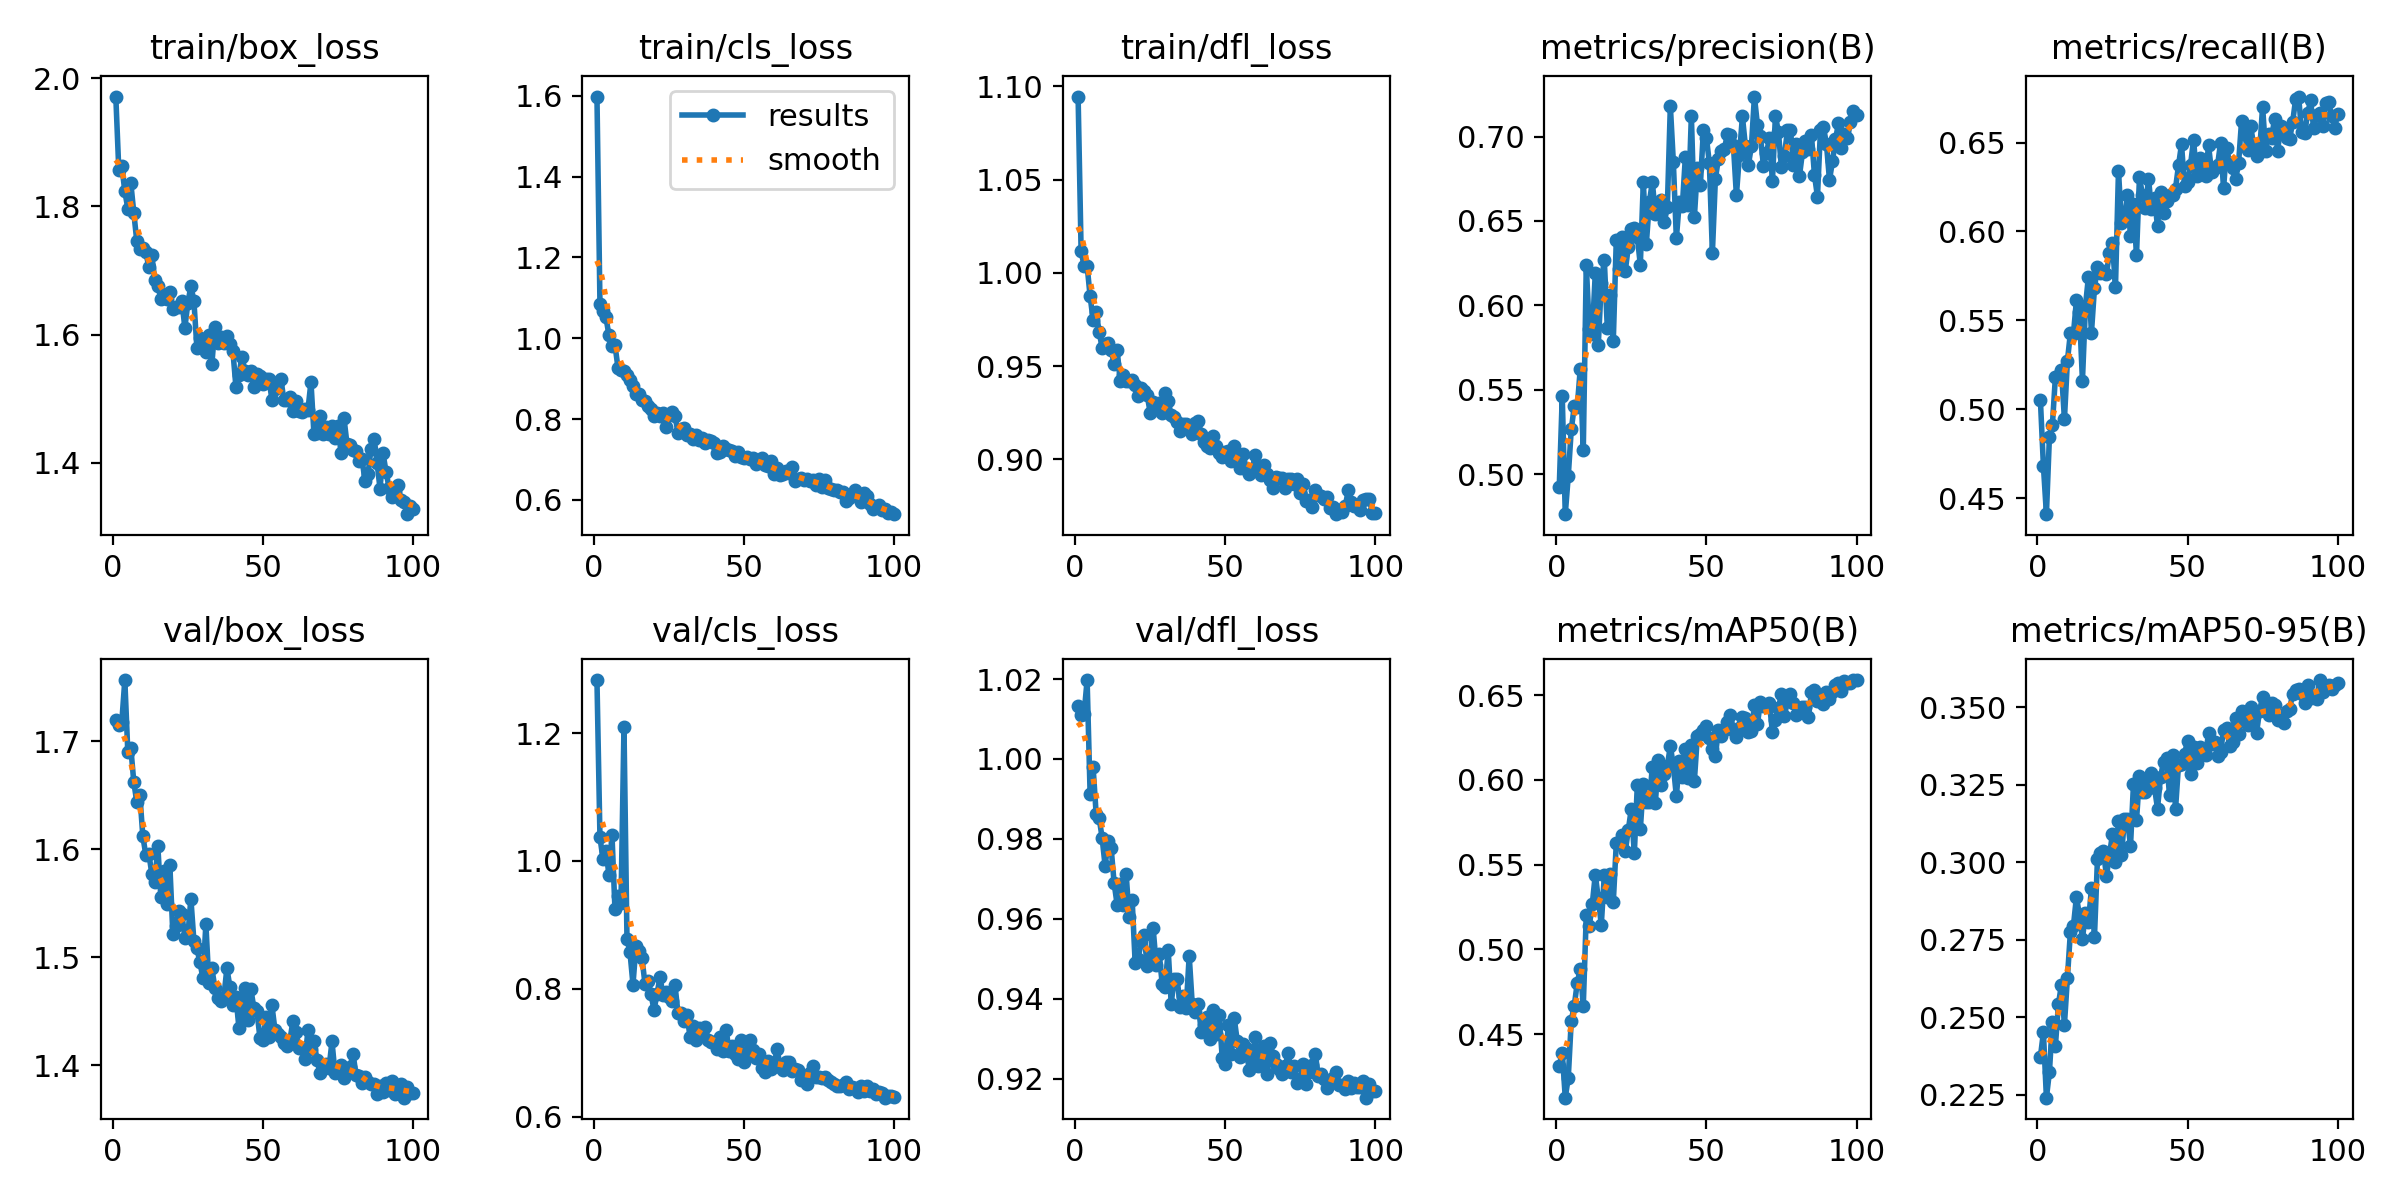

Data behind this chart, as committed beside it:
epoch, time, train/box_loss, train/cls_loss, train/dfl_loss, metrics/precision(B), metrics/recall(B), metrics/mAP50(B), metrics/mAP50-95(B), val/box_loss, val/cls_loss, val/dfl_loss, lr/pg0, lr/pg1, lr/pg2
1, 44.15, 1.972, 1.598, 1.095, 0.4924, 0.5051, 0.4311, 0.2372, 1.719, 1.283, 1.013, 0.0004727, 0.0004727, 0.0004727
2, 85.38, 1.857, 1.085, 1.012, 0.546, 0.4681, 0.4391, 0.2451, 1.715, 1.037, 1.011, 0.0009396, 0.0009396, 0.0009396
3, 127.5, 1.863, 1.067, 1.004, 0.4763, 0.4409, 0.4125, 0.224, 1.718, 1.003, 1.011, 0.001397, 0.001397, 0.001397
4, 168.6, 1.824, 1.052, 1.004, 0.4989, 0.4844, 0.4243, 0.2323, 1.757, 1.016, 1.02, 0.001387, 0.001387, 0.001387
5, 210.7, 1.797, 1.007, 0.9875, 0.5265, 0.4914, 0.4579, 0.2485, 1.69, 0.9775, 0.9912, 0.001372, 0.001372, 0.001372
6, 253.6, 1.837, 0.982, 0.9747, 0.5402, 0.5184, 0.4668, 0.2408, 1.694, 1.041, 0.9979, 0.001358, 0.001358, 0.001358
7, 295.4, 1.79, 0.9829, 0.9789, 0.54, 0.5187, 0.4803, 0.2541, 1.662, 0.924, 0.9863, 0.001344, 0.001344, 0.001344
8, 337.1, 1.746, 0.9272, 0.9685, 0.5624, 0.5221, 0.4884, 0.2605, 1.644, 0.9449, 0.9853, 0.00133, 0.00133, 0.00133
9, 378.8, 1.733, 0.922, 0.9598, 0.5142, 0.4944, 0.4667, 0.2475, 1.651, 0.9334, 0.9802, 0.001316, 0.001316, 0.001316
10, 420.2, 1.736, 0.9188, 0.9617, 0.6238, 0.5273, 0.5204, 0.2628, 1.612, 1.21, 0.9732, 0.001302, 0.001302, 0.001302
11, 462.3, 1.728, 0.9101, 0.9621, 0.586, 0.5429, 0.5138, 0.2776, 1.595, 0.8776, 0.9795, 0.001288, 0.001288, 0.001288
12, 504, 1.706, 0.8959, 0.9585, 0.5829, 0.5424, 0.5267, 0.2795, 1.596, 0.857, 0.9777, 0.001273, 0.001273, 0.001273
13, 546, 1.724, 0.8827, 0.9513, 0.6191, 0.5612, 0.5441, 0.2888, 1.577, 0.8065, 0.9689, 0.001259, 0.001259, 0.001259
14, 587.9, 1.685, 0.8609, 0.9588, 0.5767, 0.5544, 0.53, 0.2829, 1.57, 0.8676, 0.9635, 0.001245, 0.001245, 0.001245
15, 629.6, 1.676, 0.8612, 0.942, 0.6132, 0.5161, 0.5145, 0.2751, 1.602, 0.8589, 0.9687, 0.001231, 0.001231, 0.001231
16, 670.9, 1.656, 0.8478, 0.945, 0.6271, 0.558, 0.5436, 0.2837, 1.555, 0.8478, 0.9633, 0.001217, 0.001217, 0.001217
17, 712.5, 1.662, 0.845, 0.9417, 0.5868, 0.5745, 0.5308, 0.2807, 1.58, 0.8074, 0.9712, 0.001203, 0.001203, 0.001203
18, 754.3, 1.656, 0.8334, 0.9418, 0.6063, 0.543, 0.5445, 0.2915, 1.549, 0.8128, 0.9605, 0.001189, 0.001189, 0.001189
19, 796.4, 1.666, 0.8244, 0.9422, 0.5791, 0.568, 0.528, 0.2758, 1.585, 0.7917, 0.9648, 0.001174, 0.001174, 0.001174
20, 837.9, 1.64, 0.8085, 0.94, 0.639, 0.58, 0.5626, 0.301, 1.522, 0.7664, 0.949, 0.00116, 0.00116, 0.00116
21, 879.6, 1.643, 0.8162, 0.9342, 0.6218, 0.5767, 0.5622, 0.3029, 1.528, 0.7919, 0.9499, 0.001146, 0.001146, 0.001146
22, 921.8, 1.644, 0.8068, 0.9379, 0.6404, 0.5779, 0.5677, 0.3035, 1.542, 0.8177, 0.9544, 0.001132, 0.001132, 0.001132
23, 963.4, 1.652, 0.8157, 0.9368, 0.6205, 0.576, 0.5579, 0.2956, 1.54, 0.7907, 0.956, 0.001118, 0.001118, 0.001118
24, 1005, 1.611, 0.7792, 0.9344, 0.6347, 0.5881, 0.5705, 0.3023, 1.518, 0.7948, 0.9483, 0.001104, 0.001104, 0.001104
25, 1047, 1.649, 0.8101, 0.925, 0.6455, 0.5933, 0.5829, 0.3091, 1.52, 0.7866, 0.9507, 0.001089, 0.001089, 0.001089
26, 1090, 1.676, 0.8163, 0.9307, 0.6461, 0.5685, 0.5566, 0.3002, 1.554, 0.7801, 0.9576, 0.001075, 0.001075, 0.001075
27, 1132, 1.653, 0.8074, 0.9269, 0.6405, 0.6341, 0.5969, 0.3134, 1.515, 0.8054, 0.9485, 0.001061, 0.001061, 0.001061
28, 1173, 1.58, 0.7659, 0.9301, 0.624, 0.6047, 0.5707, 0.3023, 1.508, 0.7613, 0.9512, 0.001047, 0.001047, 0.001047
29, 1215, 1.595, 0.7751, 0.9247, 0.6728, 0.607, 0.5978, 0.314, 1.496, 0.7619, 0.9438, 0.001033, 0.001033, 0.001033
30, 1256, 1.582, 0.7778, 0.9354, 0.6364, 0.6207, 0.5866, 0.3141, 1.481, 0.7499, 0.9429, 0.001019, 0.001019, 0.001019
31, 1297, 1.572, 0.7607, 0.931, 0.661, 0.5973, 0.5867, 0.3051, 1.53, 0.7582, 0.9523, 0.001005, 0.001005, 0.001005
32, 1339, 1.599, 0.7622, 0.9236, 0.6731, 0.6152, 0.6076, 0.3253, 1.476, 0.7249, 0.9388, 0.0009904, 0.0009904, 0.0009904
33, 1381, 1.554, 0.7517, 0.9228, 0.6541, 0.5865, 0.5861, 0.3136, 1.489, 0.7411, 0.9449, 0.0009763, 0.0009763, 0.0009763
34, 1423, 1.612, 0.7601, 0.9201, 0.6559, 0.6307, 0.6117, 0.3277, 1.472, 0.7199, 0.9449, 0.0009621, 0.0009621, 0.0009621
35, 1465, 1.587, 0.747, 0.915, 0.6621, 0.6202, 0.5969, 0.3227, 1.462, 0.7382, 0.938, 0.000948, 0.000948, 0.000948
36, 1507, 1.596, 0.7523, 0.9189, 0.6492, 0.6134, 0.6033, 0.3226, 1.46, 0.729, 0.9406, 0.0009339, 0.0009339, 0.0009339
37, 1549, 1.586, 0.7418, 0.9187, 0.6584, 0.6297, 0.6083, 0.3262, 1.463, 0.7404, 0.9377, 0.0009197, 0.0009197, 0.0009197
38, 1590, 1.598, 0.7484, 0.9175, 0.7181, 0.6125, 0.6199, 0.3287, 1.49, 0.7201, 0.9507, 0.0009056, 0.0009056, 0.0009056
39, 1632, 1.586, 0.7458, 0.9137, 0.6848, 0.6187, 0.6082, 0.3241, 1.472, 0.7159, 0.9388, 0.0008914, 0.0008914, 0.0008914
40, 1674, 1.574, 0.7411, 0.9193, 0.6398, 0.6029, 0.5903, 0.3173, 1.455, 0.7161, 0.9366, 0.0008773, 0.0008773, 0.0008773
41, 1715, 1.519, 0.716, 0.9204, 0.6615, 0.6224, 0.611, 0.3275, 1.463, 0.7063, 0.9388, 0.0008631, 0.0008631, 0.0008631
42, 1757, 1.537, 0.7175, 0.9134, 0.659, 0.6105, 0.6018, 0.3323, 1.435, 0.7246, 0.9318, 0.000849, 0.000849, 0.000849
43, 1799, 1.565, 0.7346, 0.9091, 0.6878, 0.6173, 0.618, 0.3336, 1.446, 0.7029, 0.9334, 0.0008348, 0.0008348, 0.0008348
44, 1840, 1.544, 0.7248, 0.9073, 0.6595, 0.6207, 0.6009, 0.3216, 1.472, 0.736, 0.9354, 0.0008207, 0.0008207, 0.0008207
45, 1882, 1.537, 0.7234, 0.9062, 0.7123, 0.6203, 0.6207, 0.3345, 1.442, 0.7032, 0.9298, 0.0008065, 0.0008065, 0.0008065
46, 1923, 1.543, 0.7203, 0.9127, 0.6522, 0.6241, 0.5993, 0.3171, 1.47, 0.7111, 0.9371, 0.0007924, 0.0007924, 0.0007924
47, 1965, 1.518, 0.7076, 0.9072, 0.6812, 0.6372, 0.626, 0.3315, 1.452, 0.6983, 0.9311, 0.0007782, 0.0007782, 0.0007782
48, 2007, 1.538, 0.7185, 0.9033, 0.6712, 0.649, 0.6271, 0.3318, 1.45, 0.6903, 0.9359, 0.0007641, 0.0007641, 0.0007641
49, 2049, 1.536, 0.7057, 0.9012, 0.7036, 0.6254, 0.6295, 0.335, 1.425, 0.7198, 0.9252, 0.0007499, 0.0007499, 0.0007499
50, 2091, 1.523, 0.7028, 0.9037, 0.6994, 0.628, 0.6318, 0.3391, 1.423, 0.6858, 0.9237, 0.0007358, 0.0007358, 0.0007358
51, 2133, 1.53, 0.7056, 0.9045, 0.6842, 0.6373, 0.6249, 0.3284, 1.444, 0.7009, 0.9333, 0.0007216, 0.0007216, 0.0007216
52, 2175, 1.53, 0.7018, 0.8991, 0.631, 0.6517, 0.6183, 0.3371, 1.426, 0.719, 0.9261, 0.0007075, 0.0007075, 0.0007075
53, 2216, 1.499, 0.7028, 0.9068, 0.6749, 0.6312, 0.6142, 0.3322, 1.455, 0.704, 0.9351, 0.0006934, 0.0006934, 0.0006934
54, 2258, 1.515, 0.6881, 0.9022, 0.6869, 0.6414, 0.6294, 0.3371, 1.433, 0.6911, 0.9295, 0.0006792, 0.0006792, 0.0006792
55, 2301, 1.526, 0.6956, 0.8954, 0.6913, 0.6321, 0.6257, 0.3352, 1.428, 0.6974, 0.9255, 0.0006651, 0.0006651, 0.0006651
56, 2342, 1.53, 0.7025, 0.9029, 0.6927, 0.6311, 0.6294, 0.3347, 1.426, 0.6756, 0.9287, 0.0006509, 0.0006509, 0.0006509
57, 2384, 1.497, 0.6875, 0.8945, 0.7012, 0.6485, 0.634, 0.3416, 1.421, 0.6691, 0.9277, 0.0006368, 0.0006368, 0.0006368
58, 2426, 1.498, 0.6831, 0.8919, 0.7009, 0.6333, 0.638, 0.3383, 1.417, 0.6873, 0.9221, 0.0006226, 0.0006226, 0.0006226
59, 2467, 1.503, 0.6957, 0.8948, 0.695, 0.6355, 0.6295, 0.3389, 1.423, 0.6747, 0.9245, 0.0006085, 0.0006085, 0.0006085
60, 2509, 1.481, 0.6633, 0.9021, 0.6651, 0.6372, 0.6253, 0.3343, 1.441, 0.68, 0.9304, 0.0005943, 0.0005943, 0.0005943
... 40 more rows
